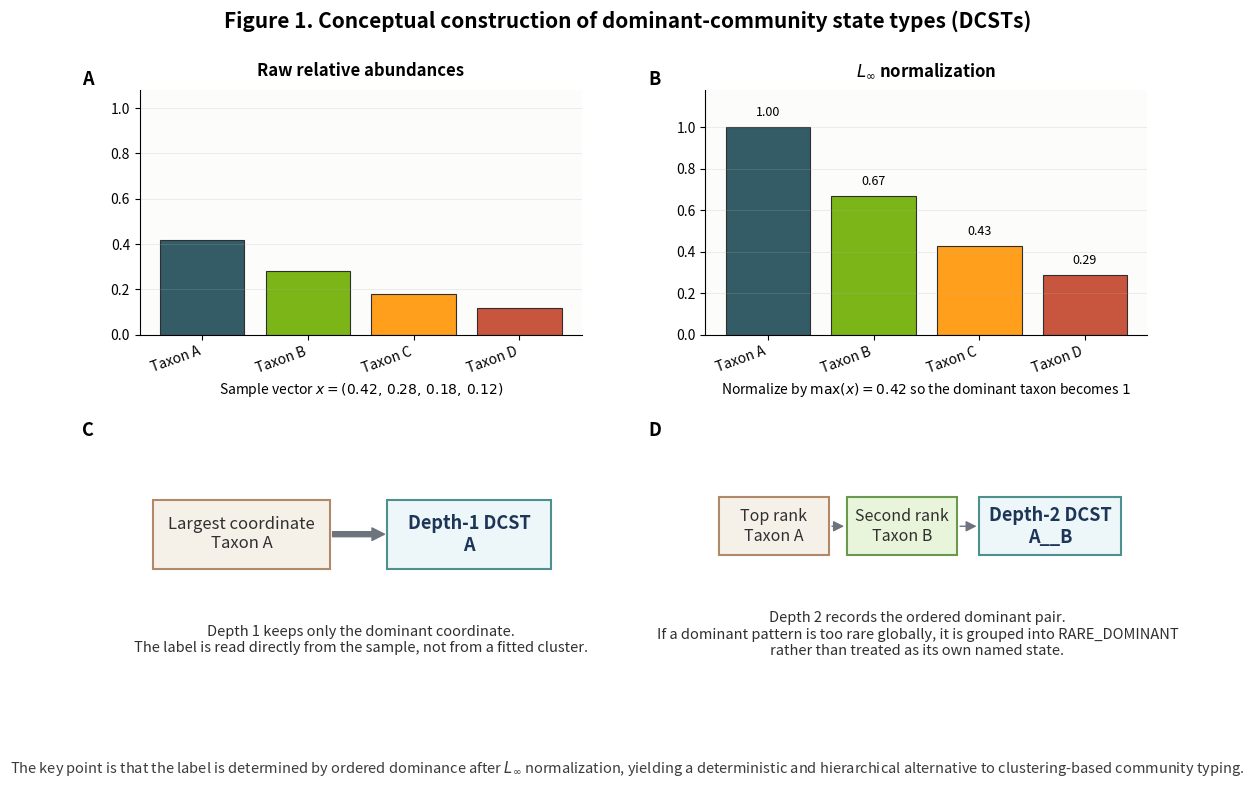

Write Python code to recreate this figure. (Note: this script raises an exception after producing the figure.)
from pathlib import Path

import matplotlib.pyplot as plt
import numpy as np
from matplotlib.patches import FancyArrowPatch, Rectangle


OUT = Path("/Users/pgajer/current_projects/linf/dev/FIGURE_1_dcst_conceptual_schematic.png")


def draw_bars(ax, values, colors, title, xlabel_text, annotate=None):
    x = np.arange(len(values))
    ax.bar(x, values, color=colors, edgecolor="#2f2f2f", linewidth=0.8)
    ax.set_xticks(x)
    ax.set_xticklabels(["Taxon A", "Taxon B", "Taxon C", "Taxon D"], rotation=20, ha="right")
    ax.set_ylim(0, max(1.08, max(values) * 1.18))
    ax.set_title(title, fontsize=12, pad=10, weight="bold")
    ax.set_xlabel(xlabel_text, fontsize=10)
    ax.grid(axis="y", alpha=0.25, linewidth=0.6)
    ax.spines["top"].set_visible(False)
    ax.spines["right"].set_visible(False)
    if annotate:
        for idx, txt in annotate:
            ax.text(idx, values[idx] + 0.04, txt, ha="center", va="bottom", fontsize=9)


def add_panel_label(ax, label):
    ax.text(
        -0.13,
        1.08,
        label,
        transform=ax.transAxes,
        fontsize=13,
        fontweight="bold",
        va="top",
        ha="left",
    )


def main():
    plt.rcParams.update(
        {
            "font.size": 10,
            "axes.titlesize": 12,
            "axes.labelsize": 10,
            "figure.facecolor": "white",
            "axes.facecolor": "#fcfcfb",
        }
    )

    raw = np.array([0.42, 0.28, 0.18, 0.12])
    normalized = raw / raw.max()
    colors = ["#335c67", "#7cb518", "#ff9f1c", "#c8553d"]

    fig = plt.figure(figsize=(13, 8))
    gs = fig.add_gridspec(2, 2, height_ratios=[1, 1.08], hspace=0.42, wspace=0.28)

    ax1 = fig.add_subplot(gs[0, 0])
    draw_bars(
        ax1,
        raw,
        colors,
        "Raw relative abundances",
        r"Sample vector $x = (0.42,\, 0.28,\, 0.18,\, 0.12)$",
    )
    add_panel_label(ax1, "A")

    ax2 = fig.add_subplot(gs[0, 1])
    draw_bars(
        ax2,
        normalized,
        colors,
        r"$L_\infty$ normalization",
        r"Normalize by $\max(x)=0.42$ so the dominant taxon becomes $1$",
        annotate=[(0, "1.00"), (1, "0.67"), (2, "0.43"), (3, "0.29")],
    )
    add_panel_label(ax2, "B")

    ax3 = fig.add_subplot(gs[1, 0])
    ax3.axis("off")
    add_panel_label(ax3, "C")
    box_fc = "#f6f1e8"
    box_ec = "#b08968"
    text_color = "#2f2f2f"

    left = Rectangle((0.03, 0.52), 0.40, 0.26, facecolor=box_fc, edgecolor=box_ec, linewidth=1.5)
    right = Rectangle((0.56, 0.52), 0.37, 0.26, facecolor="#edf6f9", edgecolor="#4d908e", linewidth=1.5)
    ax3.add_patch(left)
    ax3.add_patch(right)
    ax3.text(0.23, 0.65, "Largest coordinate\nTaxon A", ha="center", va="center", fontsize=12, color=text_color)
    ax3.text(0.745, 0.65, "Depth-1 DCST\nA", ha="center", va="center", fontsize=13, weight="bold", color="#1d3557")
    arrow = FancyArrowPatch((0.43, 0.65), (0.56, 0.65), arrowstyle="simple", mutation_scale=18, color="#6c757d")
    ax3.add_patch(arrow)
    ax3.text(
        0.5,
        0.25,
        "Depth 1 keeps only the dominant coordinate.\nThe label is read directly from the sample, not from a fitted cluster.",
        ha="center",
        va="center",
        fontsize=10.5,
        color=text_color,
    )

    ax4 = fig.add_subplot(gs[1, 1])
    ax4.axis("off")
    add_panel_label(ax4, "D")
    box1 = Rectangle((0.03, 0.57), 0.25, 0.22, facecolor=box_fc, edgecolor=box_ec, linewidth=1.5)
    box2 = Rectangle((0.32, 0.57), 0.25, 0.22, facecolor="#e9f5db", edgecolor="#6a994e", linewidth=1.5)
    box3 = Rectangle((0.62, 0.57), 0.32, 0.22, facecolor="#edf6f9", edgecolor="#4d908e", linewidth=1.5)
    for patch in (box1, box2, box3):
        ax4.add_patch(patch)
    ax4.text(0.155, 0.68, "Top rank\nTaxon A", ha="center", va="center", fontsize=11.5, color=text_color)
    ax4.text(0.445, 0.68, "Second rank\nTaxon B", ha="center", va="center", fontsize=11.5, color=text_color)
    ax4.text(0.78, 0.68, "Depth-2 DCST\nA__B", ha="center", va="center", fontsize=13, weight="bold", color="#1d3557")
    ax4.add_patch(FancyArrowPatch((0.28, 0.68), (0.32, 0.68), arrowstyle="-|>", mutation_scale=16, color="#6c757d"))
    ax4.add_patch(FancyArrowPatch((0.57, 0.68), (0.62, 0.68), arrowstyle="-|>", mutation_scale=16, color="#6c757d"))
    ax4.text(
        0.48,
        0.27,
        "Depth 2 records the ordered dominant pair.\nIf a dominant pattern is too rare globally, it is grouped into RARE_DOMINANT\nrather than treated as its own named state.",
        ha="center",
        va="center",
        fontsize=10.5,
        color=text_color,
    )

    fig.suptitle(
        "Figure 1. Conceptual construction of dominant-community state types (DCSTs)",
        fontsize=15,
        weight="bold",
        y=0.98,
    )
    fig.text(
        0.5,
        0.02,
        "The key point is that the label is determined by ordered dominance after $L_\\infty$ normalization, yielding a deterministic and hierarchical alternative to clustering-based community typing.",
        ha="center",
        va="bottom",
        fontsize=10.5,
        color="#3b3b3b",
    )
    OUT.parent.mkdir(parents=True, exist_ok=True)
    fig.savefig(OUT, dpi=220, bbox_inches="tight")
    plt.close(fig)


if __name__ == "__main__":
    main()
